Run: headless pygame with SDL's dummy video driver; simulated clock (each Clock.tick advances the game by its frame time, no real sleeping); random seed 0; keys injected as events and as key.get_pressed() state; mouse plan: one left click at the window centre at the start of phase 2, then a move to the lower-right quarter at the start of phase 3.
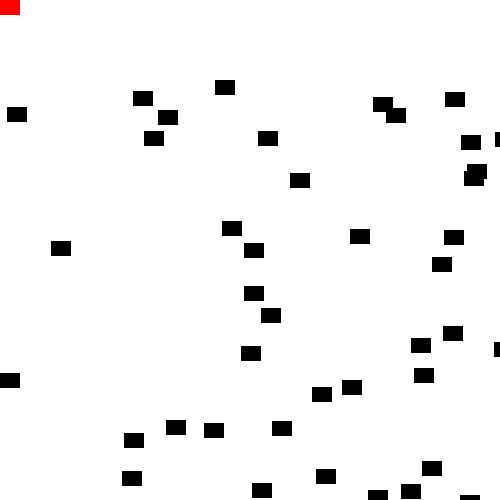
Frame 1 of 4 · flips 1–60 · no input
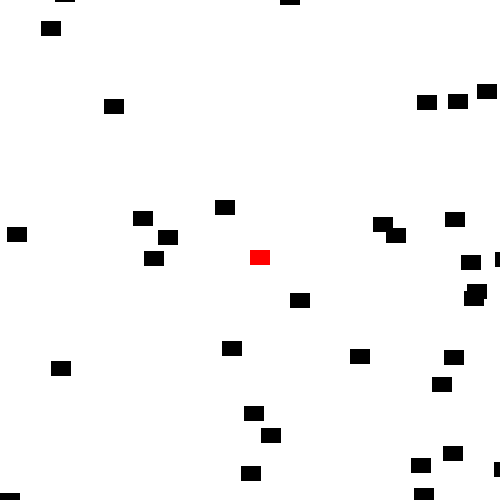
Frame 2 of 4 · flips 61–180 · clicked the window centre · tapped SPACE, RETURN · held RIGHT (→), D
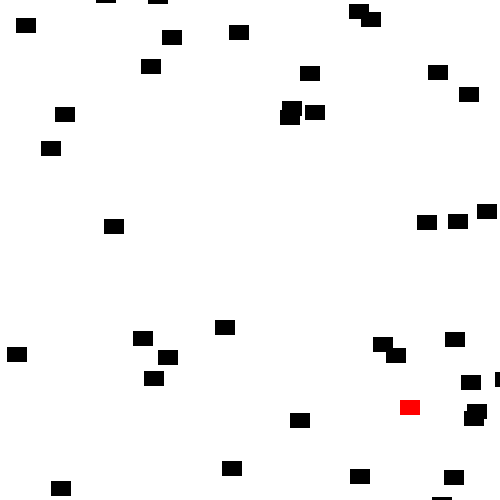
Frame 3 of 4 · flips 181–300 · moved the mouse to the lower-right quarter · held DOWN (↓), S
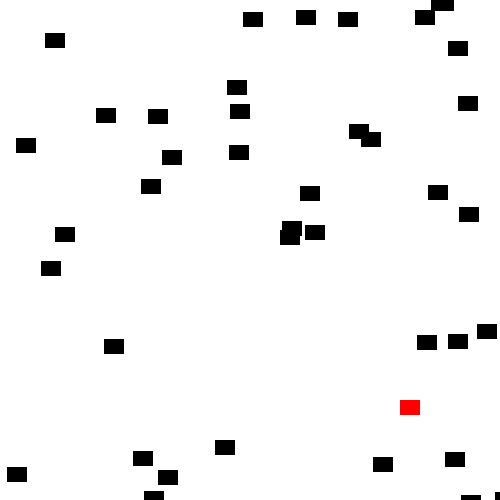
Frame 4 of 4 · flips 301–420 · held LEFT (←), A, UP (↑), W

The pygame program that drew these frames:

import pygame
import sys
import random
from pygame.locals import *


SCREEN_WIDTH = 500
SCREEN_HEIGHT = 500

BLACK = pygame.Color('black')
WHITE = pygame.Color('white')
RED = pygame.Color('red')
GREEN = pygame.Color('green')
BLUE = pygame.Color('blue')

FPS = 20


class Block(pygame.sprite.Sprite):
	def __init__(self, color, width, height):
		super().__init__()
		self.image = pygame.Surface((width, height))
		self.image.fill(color)
		self.rect = self.image.get_rect()

	def update(self):
		self.rect.y += 1
		if self.rect.y > SCREEN_HEIGHT + 15:
			self.reset_pos()			
	
	def reset_pos(self):
		self.rect.x = random.randrange(0, SCREEN_WIDTH)
		self.rect.y = random.randrange(-300, -10)


def terminate():
	pygame.quit()
	sys.exit()


def main():
	pygame.init()

	screen = pygame.display.set_mode((SCREEN_WIDTH, SCREEN_HEIGHT))
	pygame.display.set_caption('Chapter 13')
	pygame.mouse.set_visible(False)
	bg_screen = pygame.Surface(screen.get_size()).convert()
	bg_screen.fill(WHITE)

	block_list = pygame.sprite.Group()
	all_sprites_list = pygame.sprite.Group()

	for i in range(50):
		block = Block(BLACK, 20, 15)

		block.rect.x = random.randrange(SCREEN_WIDTH)
		block.rect.y = random.randrange(SCREEN_HEIGHT)

		block_list.add(block)
		all_sprites_list.add(block)

	player = Block(RED, 20, 15)
	all_sprites_list.add(player)

	clock = pygame.time.Clock()

	score = 0

	while True:
		for event in pygame.event.get():
			if event.type == QUIT:
				terminate()

		screen.blit(bg_screen, (0, 0))

		pos = pygame.mouse.get_pos()
		player.rect.x = pos[0]
		player.rect.y = pos[1]

		block_list.update()

		block_hit_list = pygame.sprite.spritecollide(player, block_list, False)

		for block in block_hit_list:
			score += 1
			print(score)
			block.reset_pos()
		
		all_sprites_list.draw(screen)

		pygame.display.update()
		clock.tick(FPS)


if __name__ == "__main__":
	main()
